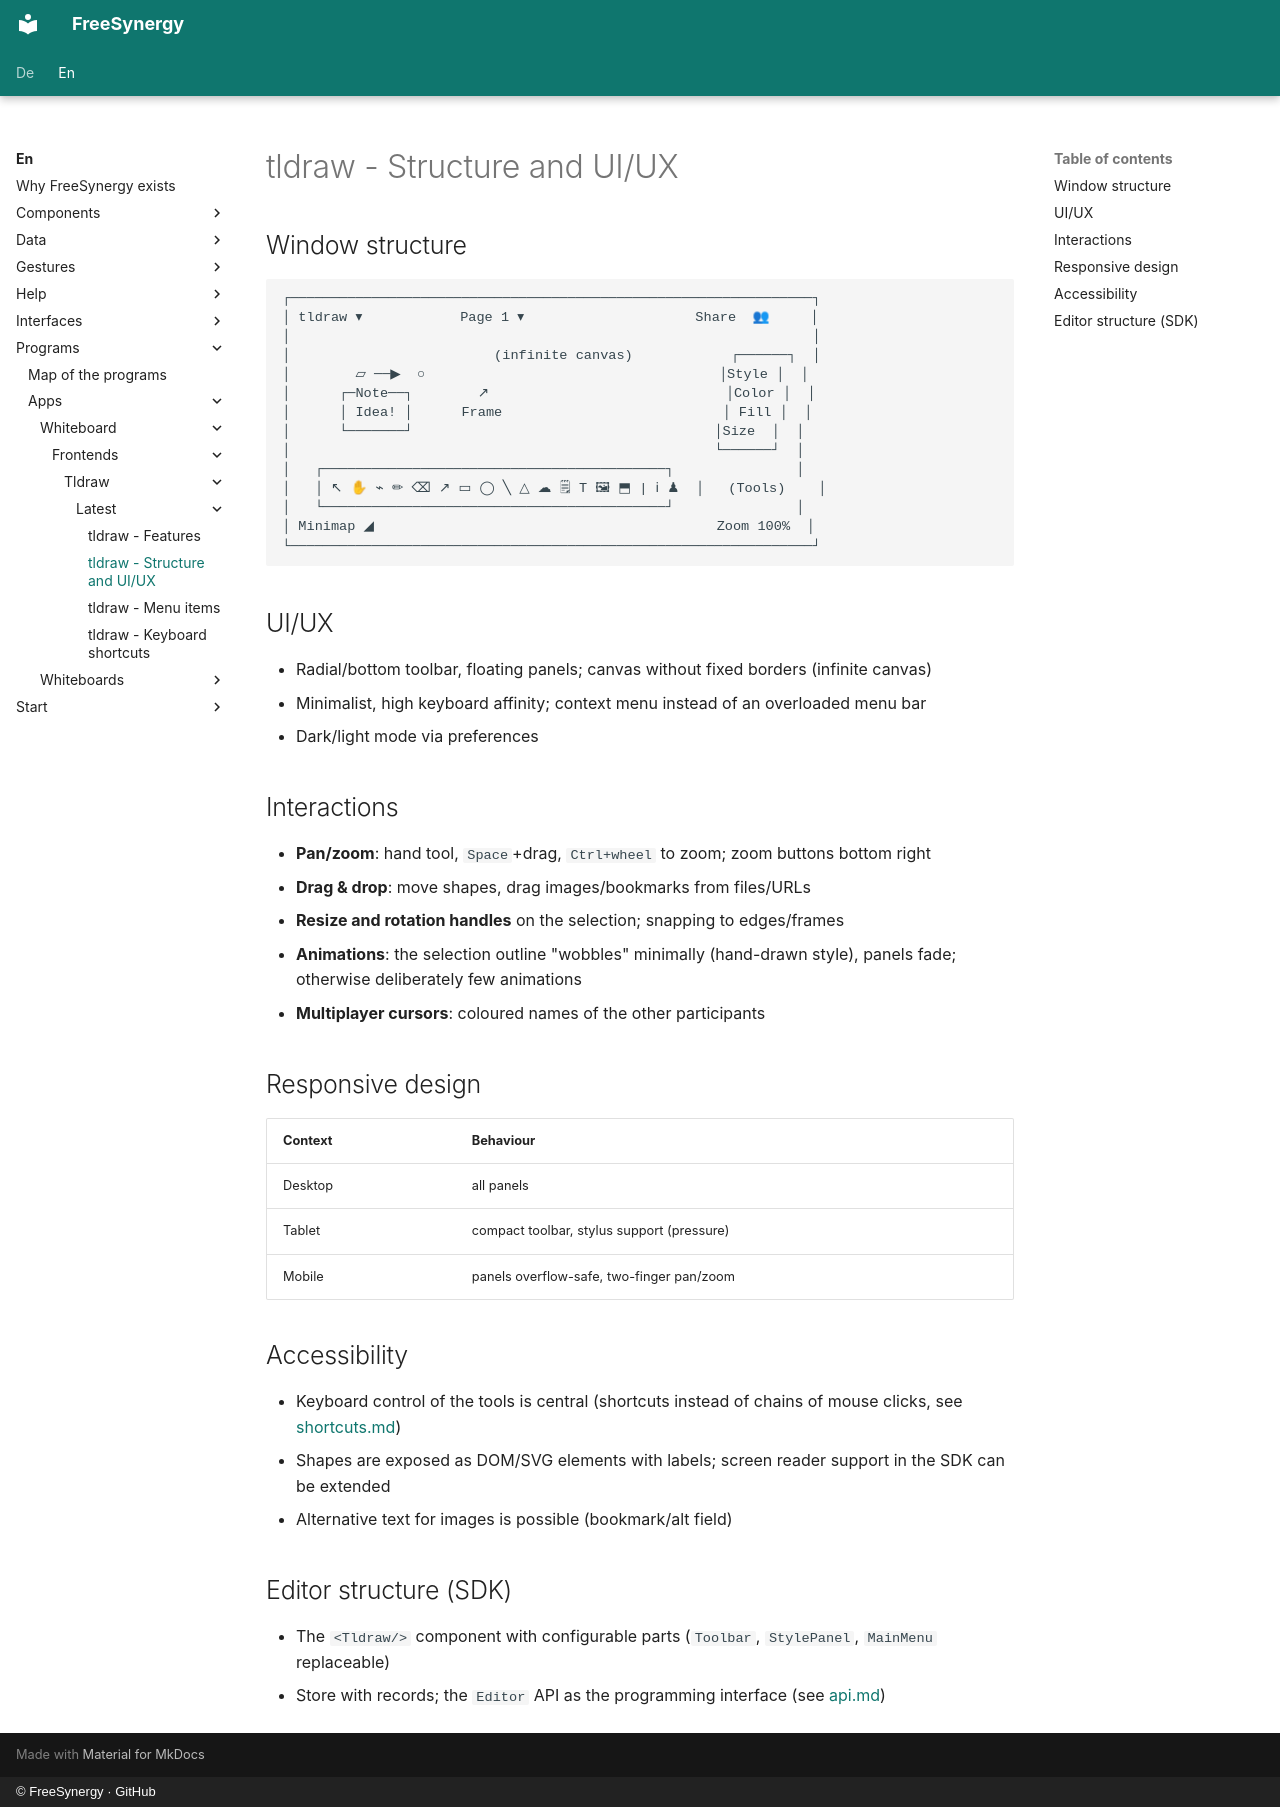

repository: FreeSynergy/fs-documentation · page: en/programs/apps/whiteboard/frontends/tldraw/latest/layout/index.html · generator: mkdocs · copyright: © FreeSynergy · GitHub

# tldraw - Structure and UI/UX

## Window structure

```
┌────────────────────────────────────────────────────────────────┐
│ tldraw ▾            Page 1 ▾                     Share  👥     │
│                                                                │
│                         (infinite canvas)            ┌──────┐  │
│        ▱ ──▶  ○                                    │Style │  │
│      ┌─Note──┐        ↗                             │Color │  │
│      │ Idea! │      Frame                           │ Fill │  │
│      └───────┘                                     │Size  │  │
│                                                    └──────┘  │
│   ┌──────────────────────────────────────────┐               │
│   │ ↖ ✋ ⌁ ✏ ⌫ ↗ ▭ ◯ ╲ △ ☁ 🗒 T 🖼 ⬒ | ℹ ♟  │   (Tools)    │
│   └──────────────────────────────────────────┘               │
│ Minimap ◢                                          Zoom 100%  │
└────────────────────────────────────────────────────────────────┘
```

## UI/UX

- Radial/bottom toolbar, floating panels; canvas without fixed borders (infinite canvas)
- Minimalist, high keyboard affinity; context menu instead of an overloaded menu bar
- Dark/light mode via preferences

## Interactions

- **Pan/zoom**: hand tool, `Space`+drag, `Ctrl+wheel` to zoom; zoom buttons bottom right
- **Drag & drop**: move shapes, drag images/bookmarks from files/URLs
- **Resize and rotation handles** on the selection; snapping to edges/frames
- **Animations**: the selection outline "wobbles" minimally (hand-drawn style), panels fade; otherwise deliberately few animations
- **Multiplayer cursors**: coloured names of the other participants

## Responsive design

| Context | Behaviour |
|---------|-----------|
| Desktop | all panels |
| Tablet | compact toolbar, stylus support (pressure) |
| Mobile | panels overflow-safe, two-finger pan/zoom |

## Accessibility

- Keyboard control of the tools is central (shortcuts instead of chains of mouse clicks, see [shortcuts.md](shortcuts.md))
- Shapes are exposed as DOM/SVG elements with labels; screen reader support in the SDK can be extended
- Alternative text for images is possible (bookmark/alt field)

## Editor structure (SDK)

- The `<Tldraw/>` component with configurable parts (`Toolbar`, `StylePanel`, `MainMenu` replaceable)
- Store with records; the `Editor` API as the programming interface (see [api.md](api.md))
